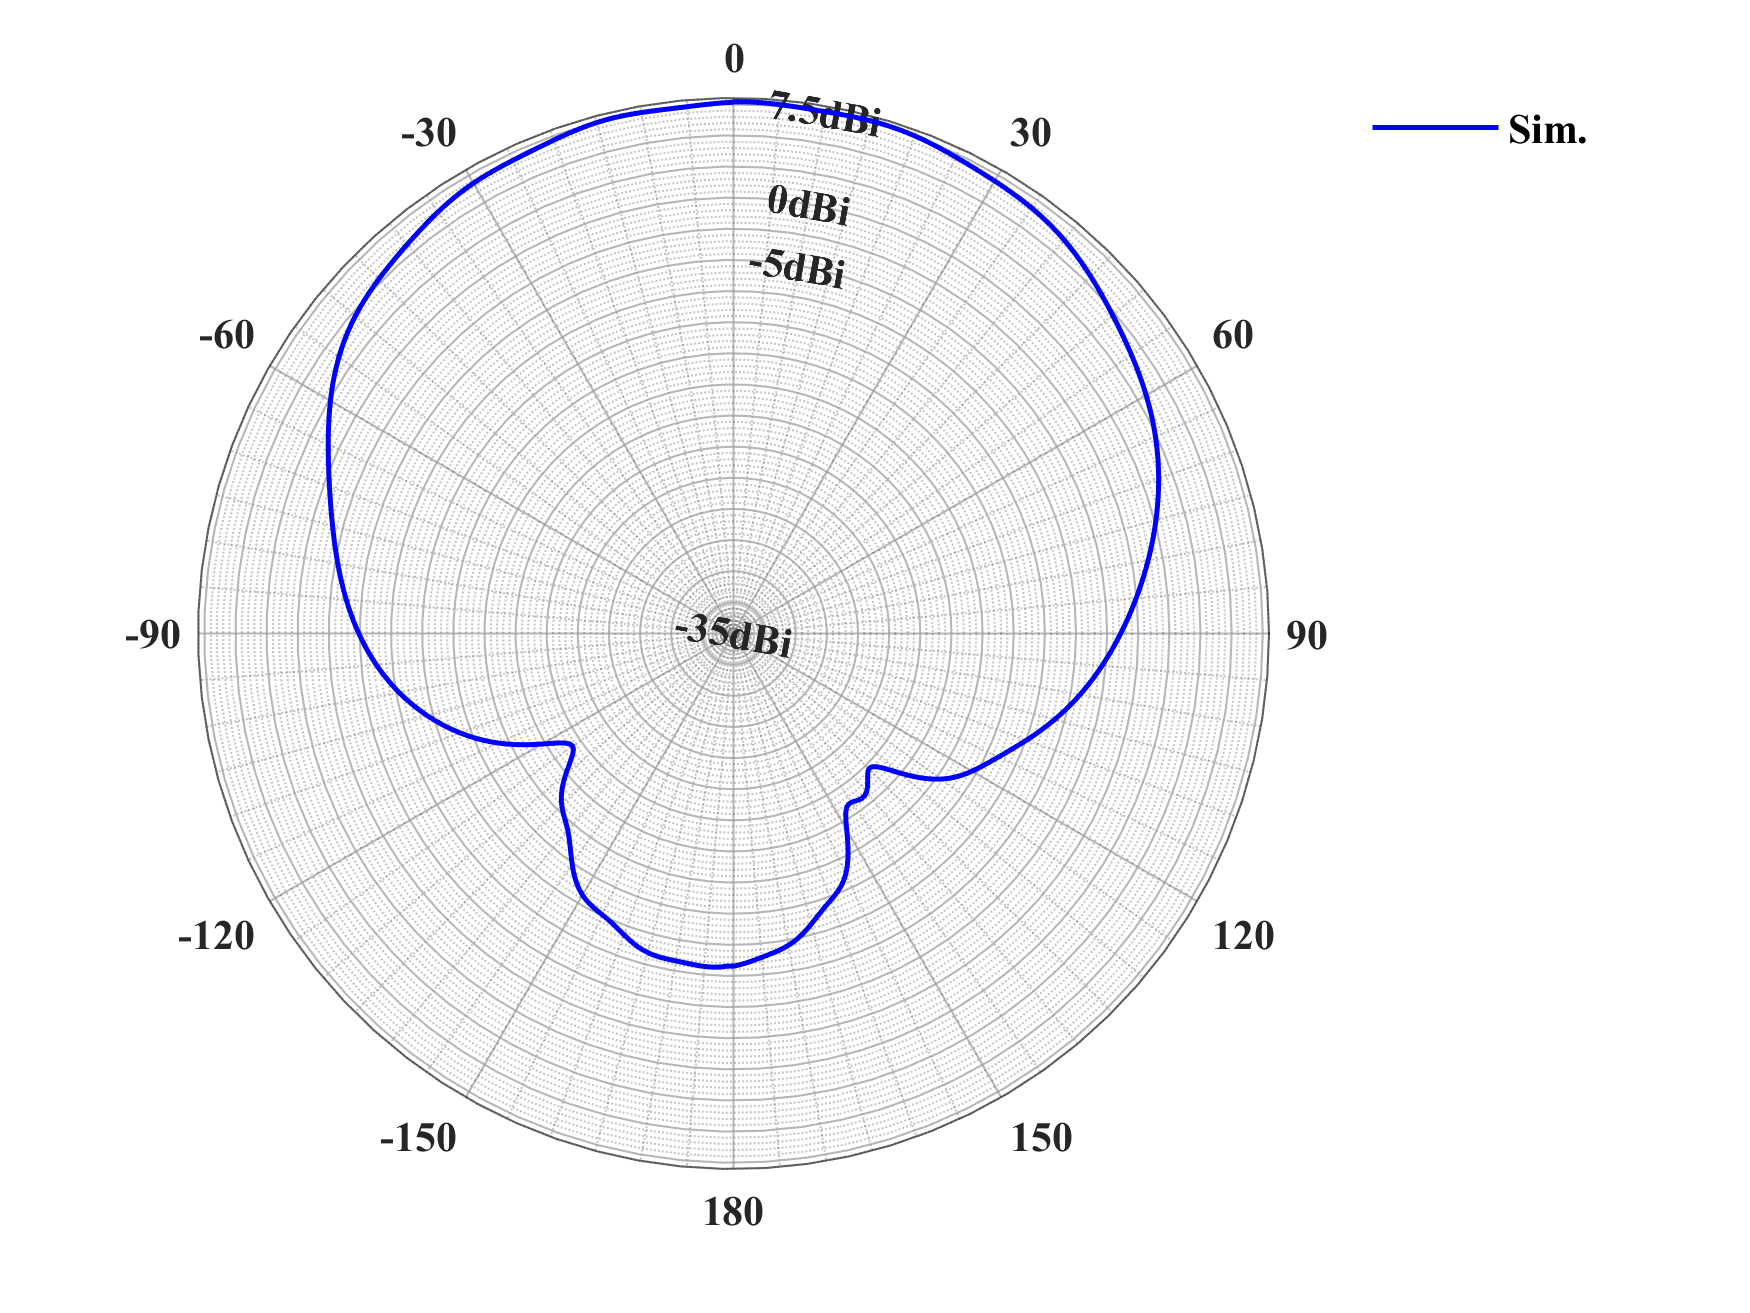

The data file committed next to this chart (first rows):
$Ha [mm], Freq [GHz], Phi [deg], Theta [deg], dB(GainTotal) []
2, 3.8, 0, -180, -8.287
2, 3.8, 0, -179, -8.214
2, 3.8, 0, -178, -8.169
2, 3.8, 0, -177, -8.154
2, 3.8, 0, -176, -8.162
2, 3.8, 0, -175, -8.188
2, 3.8, 0, -174, -8.222
2, 3.8, 0, -173, -8.256
2, 3.8, 0, -172, -8.283
2, 3.8, 0, -171, -8.302
2, 3.8, 0, -170, -8.315
2, 3.8, 0, -169, -8.329
2, 3.8, 0, -168, -8.352
2, 3.8, 0, -167, -8.394
2, 3.8, 0, -166, -8.464
2, 3.8, 0, -165, -8.567
2, 3.8, 0, -164, -8.704
2, 3.8, 0, -163, -8.871
2, 3.8, 0, -162, -9.062
2, 3.8, 0, -161, -9.264
2, 3.8, 0, -160, -9.466
2, 3.8, 0, -159, -9.654
2, 3.8, 0, -158, -9.819
2, 3.8, 0, -157, -9.959
2, 3.8, 0, -156, -10.08
2, 3.8, 0, -155, -10.18
2, 3.8, 0, -154, -10.28
2, 3.8, 0, -153, -10.41
2, 3.8, 0, -152, -10.56
2, 3.8, 0, -151, -10.75
2, 3.8, 0, -150, -10.99
2, 3.8, 0, -149, -11.28
2, 3.8, 0, -148, -11.62
2, 3.8, 0, -147, -12
2, 3.8, 0, -146, -12.41
2, 3.8, 0, -145, -12.83
2, 3.8, 0, -144, -13.25
2, 3.8, 0, -143, -13.64
2, 3.8, 0, -142, -14
2, 3.8, 0, -141, -14.31
2, 3.8, 0, -140, -14.57
2, 3.8, 0, -139, -14.81
2, 3.8, 0, -138, -15.02
2, 3.8, 0, -137, -15.25
2, 3.8, 0, -136, -15.49
2, 3.8, 0, -135, -15.78
2, 3.8, 0, -134, -16.11
2, 3.8, 0, -133, -16.5
2, 3.8, 0, -132, -16.94
2, 3.8, 0, -131, -17.42
2, 3.8, 0, -130, -17.92
2, 3.8, 0, -129, -18.41
2, 3.8, 0, -128, -18.82
2, 3.8, 0, -127, -19.12
2, 3.8, 0, -126, -19.23
2, 3.8, 0, -125, -19.15
2, 3.8, 0, -124, -18.86
2, 3.8, 0, -123, -18.42
2, 3.8, 0, -122, -17.86
2, 3.8, 0, -121, -17.25
... 301 more rows
